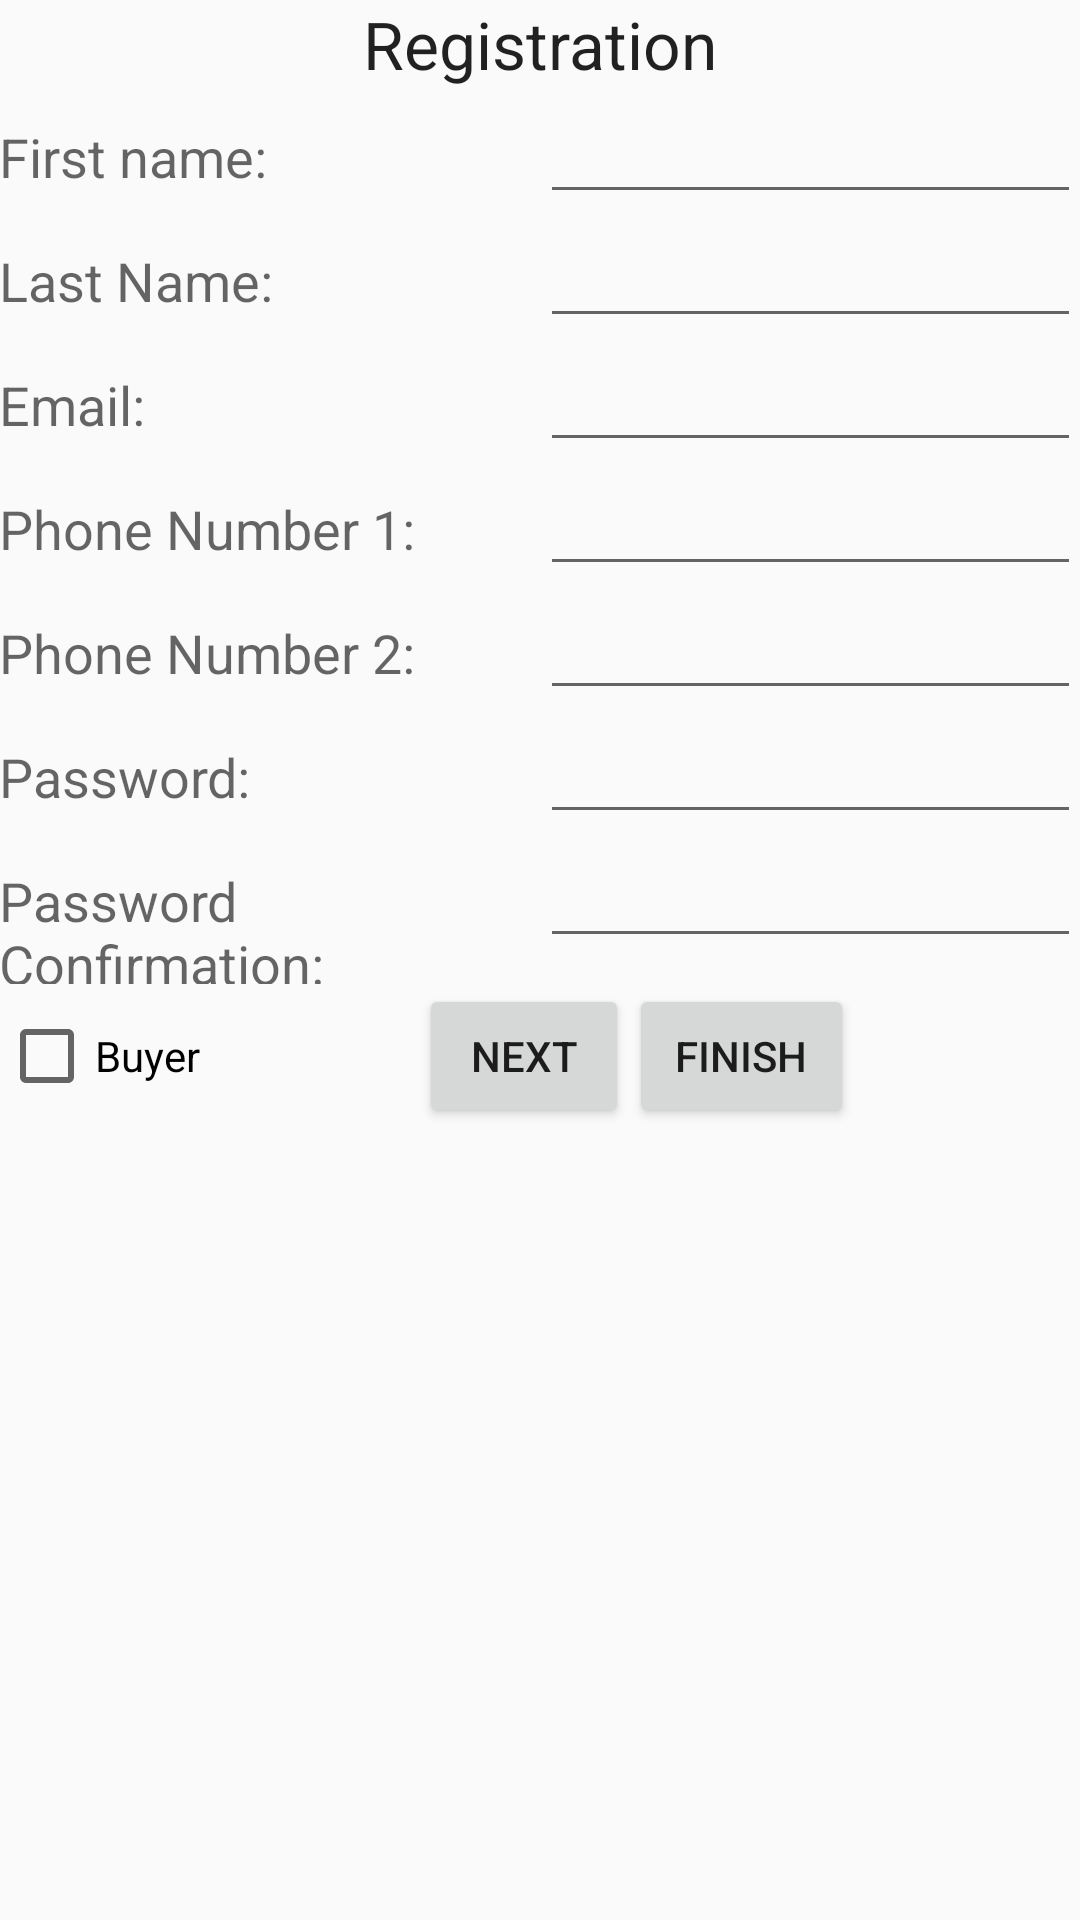

Here is an Android app screen rendered from its layout file. Give the layout XML and the strings, colors and styles it references.
<!-- AndroidManifest.xml: application theme AppTheme -->
<!-- res/layout/activity_registration.xml -->
<RelativeLayout xmlns:android="http://schemas.android.com/apk/res/android"
    xmlns:tools="http://schemas.android.com/tools" android:layout_width="match_parent"
    android:layout_height="match_parent" android:paddingLeft="@dimen/activity_horizontal_margin"
    android:paddingRight="@dimen/activity_horizontal_margin"
    android:paddingTop="@dimen/activity_vertical_margin"
    android:paddingBottom="@dimen/activity_vertical_margin" tools:context=".RegistrationActivity"
    android:weightSum="1">

    <TextView
        android:layout_width="wrap_content"
        android:layout_height="wrap_content"
        android:textAppearance="?android:attr/textAppearanceLarge"
        android:text="Registration"
        android:id="@+id/textView2"
        android:layout_alignParentTop="true"
        android:layout_centerHorizontal="true" />

    <TableLayout
        android:layout_width="fill_parent"
        android:layout_height="wrap_content"
        android:layout_alignParentTop="true"
        android:layout_alignParentLeft="true"
        android:layout_alignParentStart="true"
        android:layout_marginTop="30dp">

        <TableRow
            android:layout_width="fill_parent"
            android:layout_height="fill_parent">

            <TextView
                android:layout_width="0dp"
                android:layout_height="30dp"
                android:textAppearance="?android:attr/textAppearanceMedium"
                android:text="First name: "
                android:id="@+id/textFN"
                android:layout_weight="1" />

            <EditText
                android:layout_width="0dp"
                android:layout_height="wrap_content"
                android:inputType="textPersonName"
                android:text=""
                android:ems="10"
                android:id="@+id/TextBoxFN"
                android:layout_weight="1" />

        </TableRow>

        <TableRow
            android:layout_width="fill_parent"
            android:layout_height="fill_parent">

            <TextView
                android:layout_width="0dp"
                android:layout_height="20dp"
                android:textAppearance="?android:attr/textAppearanceMedium"
                android:text="Last Name: "
                android:id="@+id/textLN"
                android:layout_weight="1"
                android:layout_column="0" />

            <EditText
                android:layout_width="0dp"
                android:layout_height="wrap_content"
                android:inputType="textPersonName"
                android:text=""
                android:ems="10"
                android:id="@+id/TextBoxLN"
                android:layout_column="1"
                android:layout_weight="1" />
        </TableRow>

        <TableRow
            android:layout_width="fill_parent"
            android:layout_height="fill_parent" >

            <TextView
                android:layout_width="0dp"
                android:layout_height="25dp"
                android:textAppearance="?android:attr/textAppearanceMedium"
                android:text="Email: "
                android:id="@+id/textEmail"
                android:layout_weight="1" />

            <EditText
                android:layout_width="0dp"
                android:layout_height="wrap_content"
                android:text=""
                android:ems="10"
                android:id="@+id/TextBoxEmail"
                android:inputType="textEmailAddress"
                android:layout_weight="1" />
        </TableRow>

        <TableRow
            android:layout_width="fill_parent"
            android:layout_height="fill_parent">

            <TextView
                android:layout_width="0dp"
                android:layout_height="25dp"
                android:textAppearance="?android:attr/textAppearanceMedium"
                android:text="Phone Number 1: "
                android:id="@+id/textPN"
                android:layout_weight="1"/>

            <EditText
                android:layout_width="0dp"
                android:layout_height="wrap_content"
                android:inputType="phone"
                android:ems="10"
                android:id="@+id/TextBoxPN1"
                android:layout_column="1"
                android:layout_weight="1" />
        </TableRow>

        <TableRow
            android:layout_width="fill_parent"
            android:layout_height="fill_parent">

            <TextView
                android:layout_width="0dp"
                android:layout_height="25dp"
                android:textAppearance="?android:attr/textAppearanceMedium"
                android:text="Phone Number 2: "
                android:id="@+id/textPN2"
                android:layout_weight="1" />

            <EditText
                android:layout_width="0dp"
                android:layout_height="wrap_content"
                android:inputType="phone"
                android:ems="10"
                android:id="@+id/TextBoxPN2"
                android:layout_column="1"
                android:layout_weight="1" />
        </TableRow>

        <TableRow
            android:layout_width="fill_parent"
            android:layout_height="fill_parent">

            <TextView
                android:layout_width="0dp"
                android:layout_height="25dp"
                android:textAppearance="?android:attr/textAppearanceMedium"
                android:text="Password: "
                android:id="@+id/textPass"
                android:layout_weight="1" />

            <EditText
                android:layout_width="0dp"
                android:layout_height="wrap_content"
                android:inputType="textPassword"
                android:ems="10"
                android:id="@+id/TextBoxPass"
                android:layout_weight="1" />
        </TableRow>

        <TableRow
            android:layout_width="match_parent"
            android:layout_height="fill_parent">

            <TextView
                android:layout_width="0dp"
                android:layout_height="50dp"
                android:textAppearance="?android:attr/textAppearanceMedium"
                android:text="Password Confirmation: "
                android:id="@+id/textPassConfirm"
                android:layout_weight="1" />

            <EditText
                android:layout_width="0dp"
                android:layout_height="wrap_content"
                android:inputType="textPassword"
                android:ems="10"
                android:id="@+id/TextBoxPassConfirm"
                android:layout_weight="1" />
        </TableRow>

        <TableRow
            android:layout_width="fill_parent"
            android:layout_height="fill_parent">

            <CheckBox

                android:layout_width="140dp"
                android:layout_height="30dp"
                android:text="Buyer"
                android:id="@+id/checkBoxBuyer"
                android:checked="false"
                android:clickable="false" />

            <Button
                android:layout_width="70dp"
                android:layout_height="wrap_content"
                android:text="Next"
                android:id="@+id/buttonNext"
                android:layout_column="24"
                />

            <Button
                android:layout_width="75dp"
                android:layout_height="wrap_content"
                android:text="Finish"
                android:id="@+id/buttonFinish"
                android:layout_column="24"
                />

        </TableRow>

    </TableLayout>


</RelativeLayout>
<!-- resources referenced by this layout -->
<resources>
  <style name="AppTheme" parent="Theme.AppCompat.Light.DarkActionBar">
  
          
          
          
      </style>
</resources>
